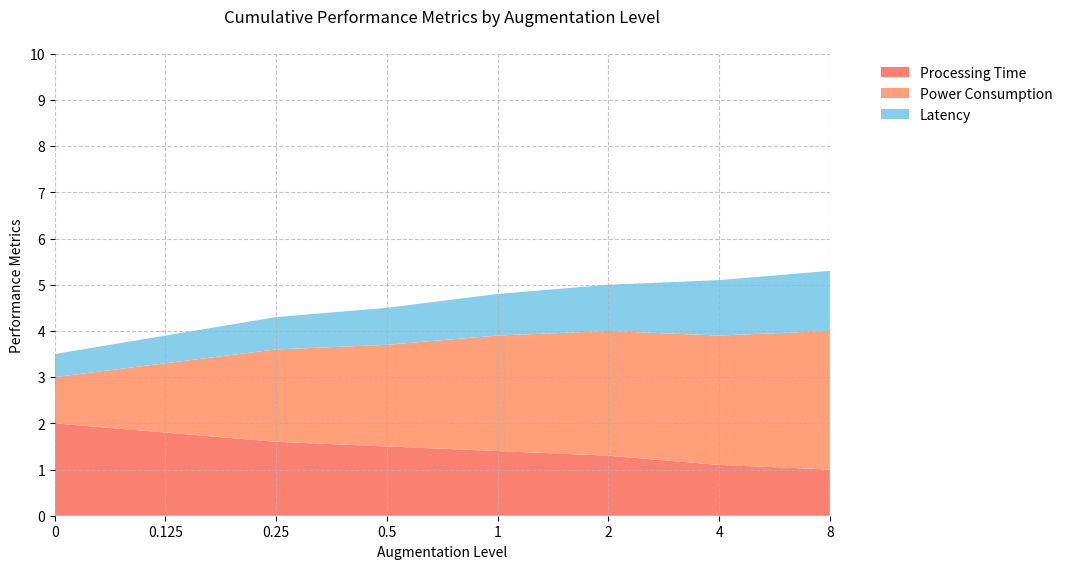

Reproduce this figure in Python. (Note: this script raises an exception after producing the figure.)
import matplotlib.pyplot as plt
import numpy as np

# Data
augmentation_labels = ['0', '0.125', '0.25', '0.5', '1', '2', '4', '8']
augmentation_levels = np.arange(len(augmentation_labels))
processing_time = np.array([2.0, 1.8, 1.6, 1.5, 1.4, 1.3, 1.1, 1.0])
power_consumption = np.array([1.0, 1.5, 2.0, 2.2, 2.5, 2.7, 2.8, 3.0])
latency = np.array([0.5, 0.6, 0.7, 0.8, 0.9, 1.0, 1.2, 1.3])

# Cumulative data for stacked area plot
cumulative_processing_time = processing_time
cumulative_power_consumption = processing_time + power_consumption
cumulative_latency = cumulative_power_consumption + latency

# Plotting
plt.figure(figsize=(10, 6))
plt.stackplot(augmentation_levels, processing_time, power_consumption, latency,
              labels=['Processing Time', 'Power Consumption', 'Latency'],
              colors=['salmon', 'lightsalmon', 'skyblue'])

# Adding labels and title
plt.xlabel('Augmentation Level')
plt.ylabel('Performance Metrics')
plt.title('Cumulative Performance Metrics by Augmentation Level', y=1.05)
plt.xticks(augmentation_levels, augmentation_labels)
plt.xlim(0, 7)
plt.ylim(0, 10)
plt.yticks(np.arange(0, 11, 1))
plt.legend(loc='upper left', bbox_to_anchor=(1.05, 1.0), frameon=False)

# Adding grid
plt.grid(True, linestyle='--', alpha=0.7)

# Hide plot spines for a borderless plotting area
ax = plt.gca()
for spine in ax.spines.values():
    spine.set_visible(False)

# Show plot
plt.savefig(r"eval_workspace_gpt5/InternVL3_5-38B-Instruct/python/area_14.png", bbox_inches="tight")
